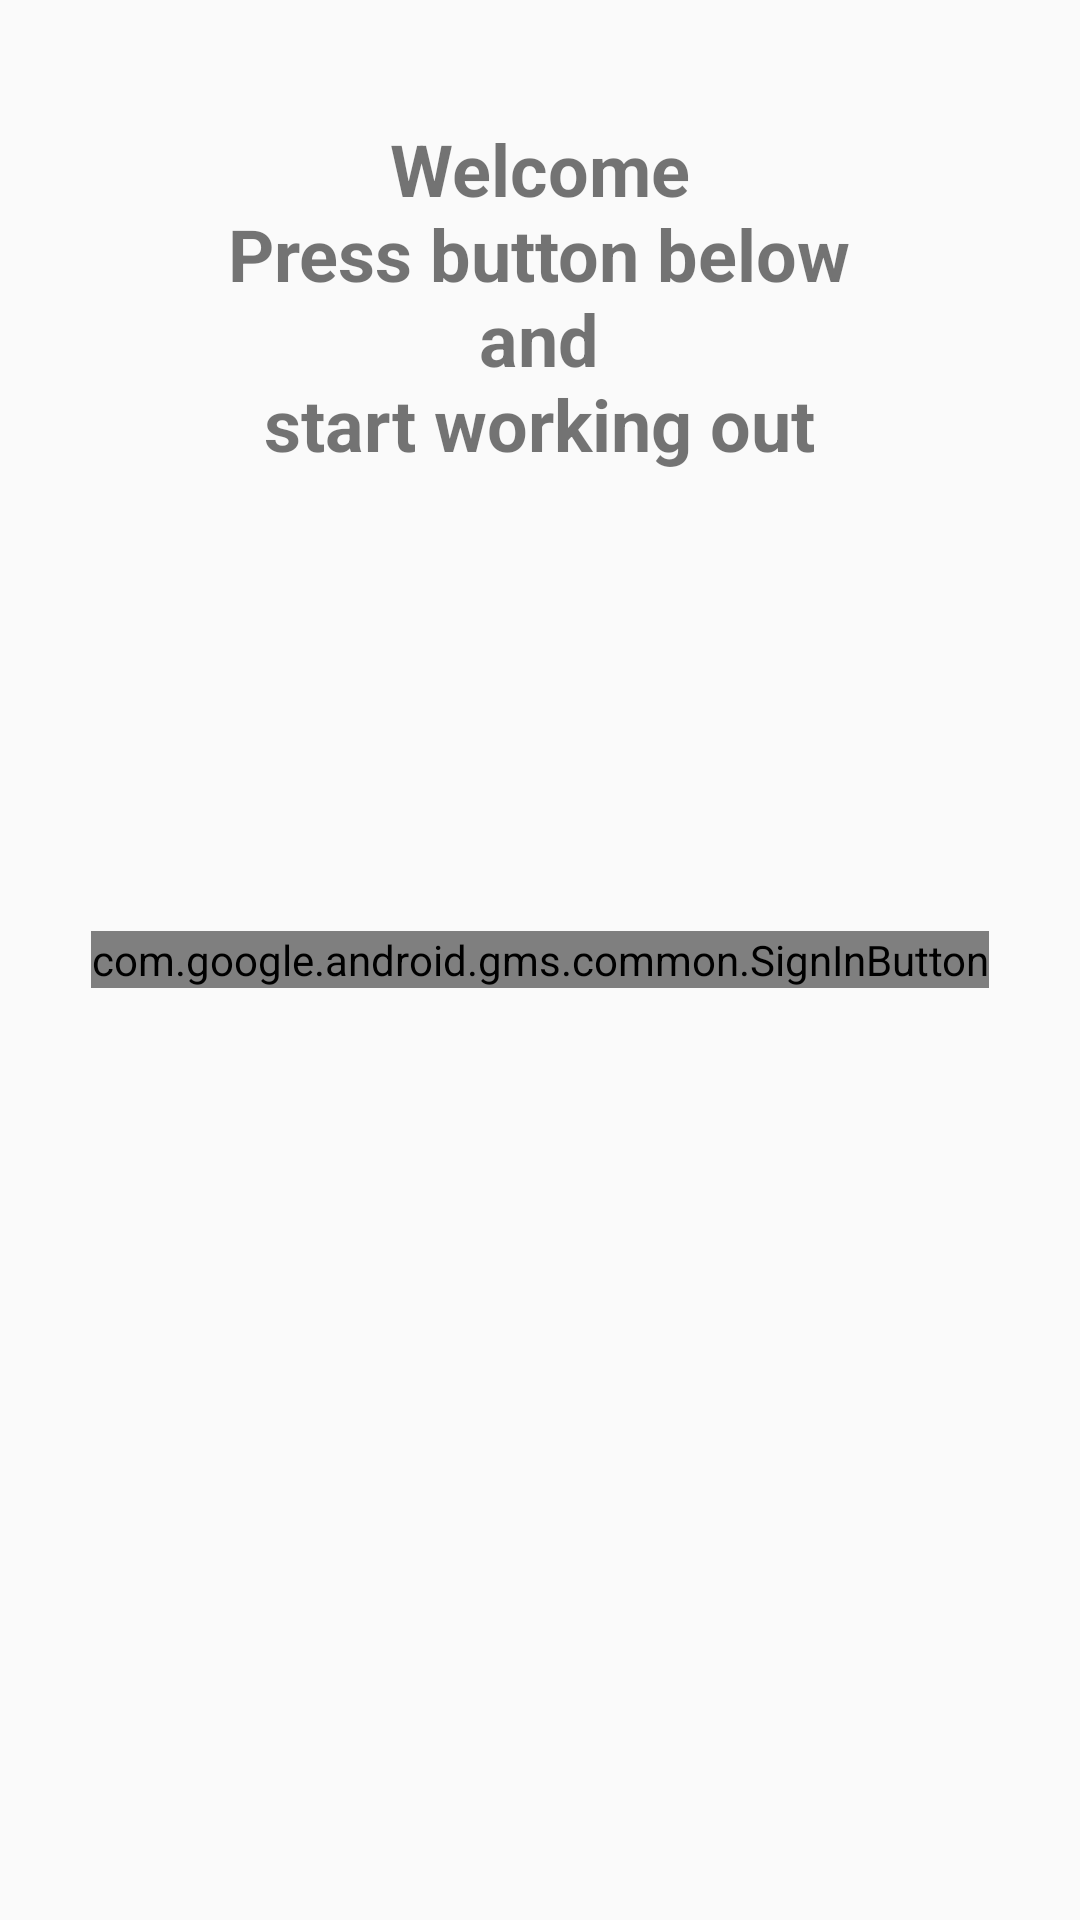

Reconstruct the res/layout file that produces this screen, plus the resources it refers to.
<!-- AndroidManifest.xml: application theme AppTheme -->
<!-- res/layout/activity_sign_in.xml -->
<?xml version="1.0" encoding="utf-8"?>
<FrameLayout xmlns:android="http://schemas.android.com/apk/res/android"
    android:id="@+id/sign_in_layout"
    android:layout_width="match_parent"
    android:layout_height="match_parent"
    android:gravity="center"
    android:orientation="vertical">

    
    <TextView
        style="@style/textViewSignInPage"
        android:text="@string/sign_in"
        android:visibility="visible" />

    
    <com.google.android.gms.common.SignInButton
        android:id="@+id/sign_in_button"
        android:layout_width="wrap_content"
        android:layout_height="wrap_content"
        android:layout_gravity="center"
        android:visibility="visible" />

</FrameLayout>
<!-- resources referenced by this layout -->
<resources>
  <string name="sign_in">Welcome\nPress button below\nand\nstart working out</string>
  <style name="textViewSignInPage">
          <item name="android:layout_marginTop">@dimen/marginTopSignInTextView</item>
          <item name="android:textAlignment">center</item>
          <item name="android:textSize">@dimen/textSizeSignInTextView</item>
          <item name="android:textStyle">bold</item>
          <item name="android:layout_width">wrap_content</item>
          <item name="android:layout_height">wrap_content</item>
          <item name="android:layout_gravity">center_horizontal</item>
      </style>
  <style name="AppTheme" parent="Theme.AppCompat.Light.DarkActionBar">
          <item name="colorPrimary">@color/primaryColor</item>
          <item name="colorPrimaryDark">@color/primaryDarkColor</item>
          <item name="colorAccent">@color/secondaryDarkColor</item>
          <item name="android:windowAnimationStyle">@style/CustomActivityAnimation</item>
      </style>
  <dimen name="marginTopSignInTextView">40dp</dimen>
  <dimen name="textSizeSignInTextView">24sp</dimen>
  <color name="primaryColor">#689f38</color>
  <color name="primaryDarkColor">#387002</color>
  <color name="secondaryDarkColor">#0100ca</color>
  <style name="CustomActivityAnimation" parent="android:style/Animation.Activity">
          <item name="android:activityOpenEnterAnimation">@anim/slide_in_right</item>
          <item name="android:activityOpenExitAnimation">@anim/slide_out_left</item>
          <item name="android:activityCloseEnterAnimation">@anim/slide_in_left</item>
          <item name="android:activityCloseExitAnimation">@anim/slide_out_right</item>
      </style>
</resources>
